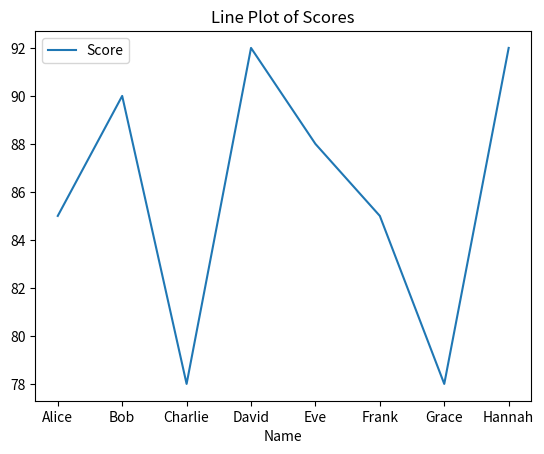
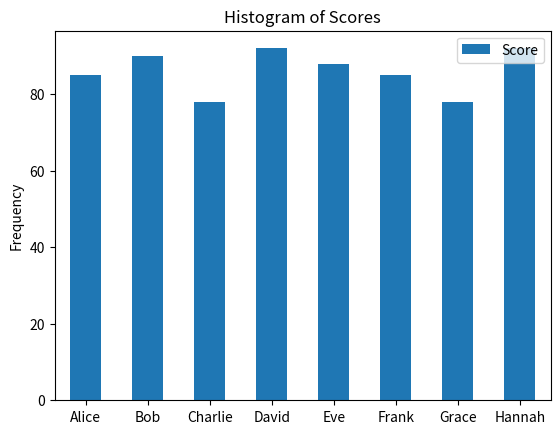
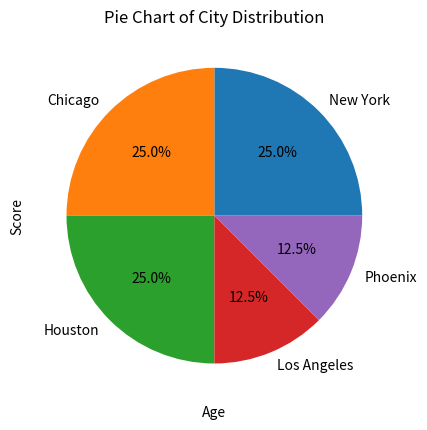

These charts were generated, in order, by the following Python code:
import pandas as pd
import matplotlib.pyplot as plt

# Data Visualization in pandas
# Pandas provides built-in methods for quick and easy data visualization using Matplotlib as the backend.
# This is useful for exploratory data analysis (EDA) to understand the distribution and relationships in the data.

# Sample Data
data = {
    'Name': ['Alice', 'Bob', 'Charlie', 'David', 'Eve', 'Frank', 'Grace', 'Hannah'],
    'Age': [24, 27, 22, 32, 29, 24, 27, 22],
    'City': ['New York', 'Los Angeles', 'Chicago', 'Houston', 'Phoenix', 'New York', 'Chicago', 'Houston'],
    'Score': [85, 90, 78, 92, 88, 85, 78, 92]
}

dataframe = pd.DataFrame(data)
print("Original DataFrame:\n", dataframe)

# Basic Plotting
# Line Plot

dataframe.plot(x='Name', y='Score', kind='line', title='Line Plot of Scores')
plt.show()

# Bar Plot
dataframe.plot(x='Name', y='Score', kind='bar', title='Bar Plot of Scores')
plt.show()
# Histogram
# Histogram shows the distribution of a single variable
dataframe['Score'].plot(kind='hist', title='Histogram of Scores', bins=5)
# bins specify the number of intervals
plt.show()

# Scatter Plot
dataframe.plot(x='Age', y='Score', kind='scatter', title='Scatter Plot of Age vs Score')
plt.show()

# Pie Chart
# Pie chart is useful for showing proportions of a whole
dataframe['City'].value_counts().plot(kind='pie', title='Pie Chart of City Distribution', autopct='%1.1f%%')
plt.show()
# autopct shows the percentage on the pie chart